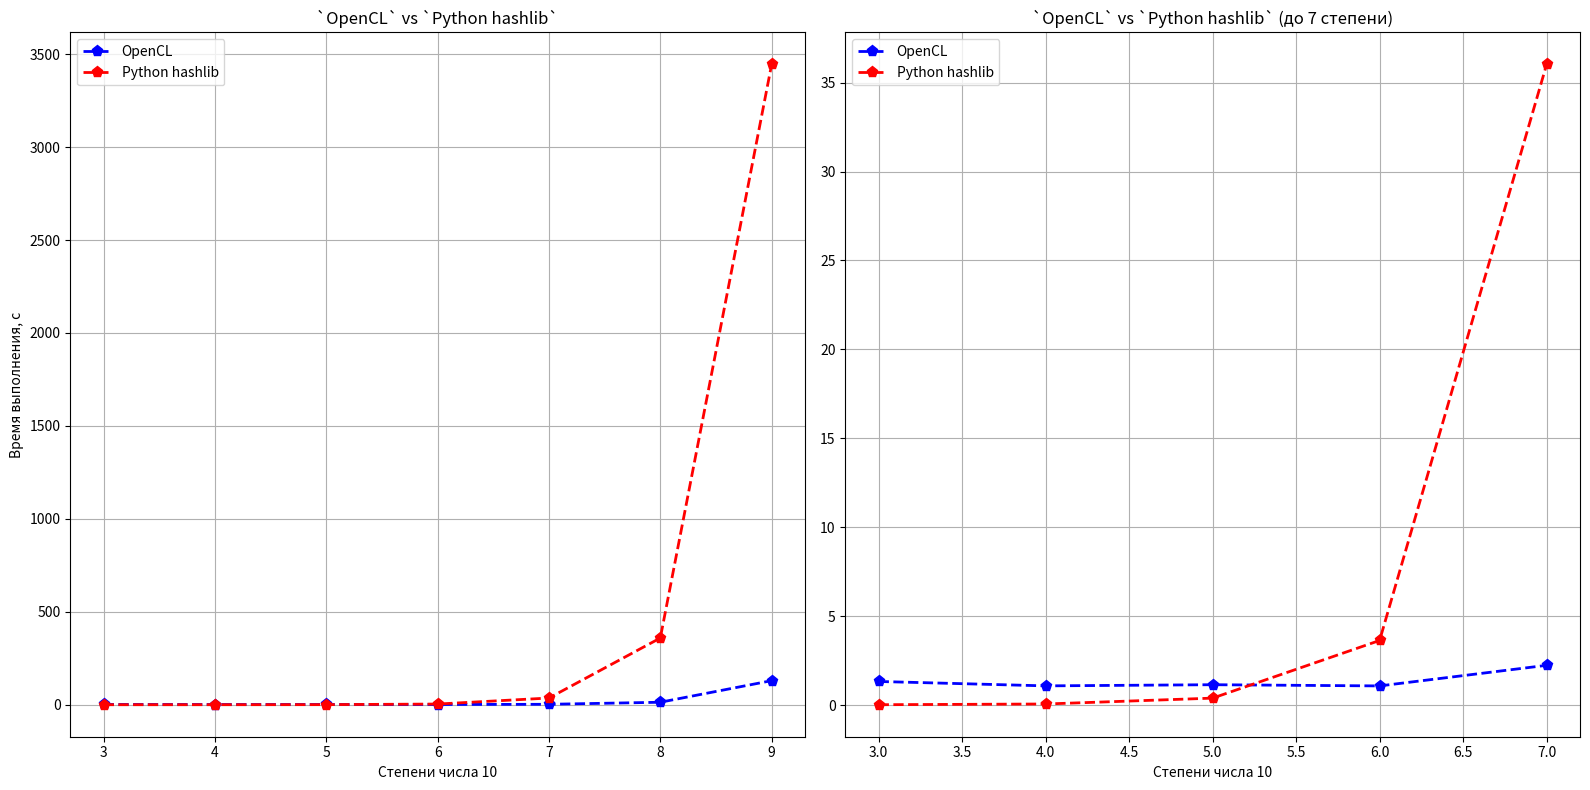

Recreate this plot in Python.
import matplotlib.pyplot as plt

degrees = [3, 4, 5, 6, 7, 8, 9]
opencl = [1.336, 1.089, 1.154, 1.086, 2.244, 13.269, 129.414]
hashlib = [0.03, 0.07, 0.4, 3.64, 36.02, 358.79, 3444.9]

fig, (ax1, ax2) = plt.subplots(1, 2, figsize=(16, 8))

ax1.plot(degrees, opencl, 'bp--', label='OpenCL', linewidth=2, markersize=8)
ax1.plot(degrees, hashlib, 'rp--', label='Python hashlib', linewidth=2, markersize=8)
ax1.set_title('`OpenCL` vs `Python hashlib`')
ax1.set_xlabel('Степени числа 10')
ax1.set_ylabel('Время выполнения, с')
ax1.grid(True)
ax1.legend()

ax2.plot(degrees[:-2], opencl[:-2], 'bp--', label='OpenCL', linewidth=2, markersize=8)
ax2.plot(degrees[:-2], hashlib[:-2], 'rp--', label='Python hashlib', linewidth=2, markersize=8)
ax2.set_title('`OpenCL` vs `Python hashlib` (до 7 степени)')
ax2.set_xlabel('Степени числа 10')
ax2.grid(True)
ax2.legend()

plt.tight_layout()
plt.show()